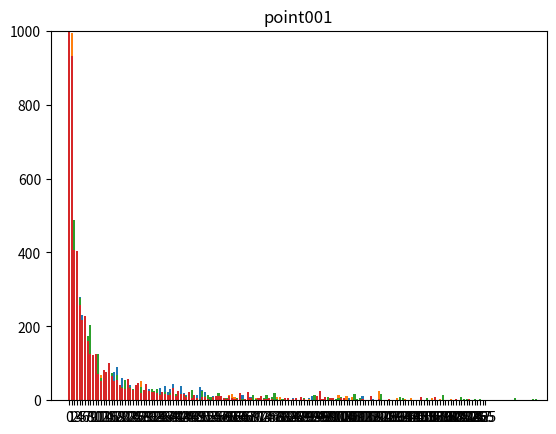

Python code for this plot:
import matplotlib.pyplot as plt


#u=0.005
#noselection = {0: 333, 1: 28, 2: 16, 3: 11, 4: 9, 5: 10, 6: 4, 7: 3, 8: 4, 9: 3, 10: 3, 11: 1, 12: 3, 13: 6, 14: 2, 16: 2, 17: 1, 18: 1, 22: 1, 23: 1, 28: 1, 30: 1, 31: 1, 32: 4, 33: 6, 34: 2, 36: 1, 37: 1, 38: 1, 39: 1, 40: 1, 42: 2, 43: 1, 48: 2, 49: 1, 51: 2, 55: 1, 62: 41, 63: 5, 64: 7, 65: 2, 66: 2, 67: 1, 68: 10, 69: 4, 70: 15, 71: 2, 73: 1, 74: 1, 75: 3, 76: 1, 78: 2, 79: 1, 87: 2, 95: 2, 96: 1, 100: 2, 101: 3, 102: 2, 105: 2, 107: 1, 111: 1, 114: 1, 121: 1, 128: 3, 130: 4, 131: 2, 132: 9, 133: 1, 134: 2, 135: 2, 136: 2, 138: 55, 140: 4, 141: 1, 142: 1, 144: 1, 145: 2, 147: 1, 149: 1, 150: 1, 152: 2, 166: 1, 167: 1, 168: 2, 170: 2, 183: 1, 198: 1, 200: 311}
#point1 = {0: 370, 1: 21, 2: 16, 3: 15, 4: 7, 5: 6, 6: 3, 8: 3, 9: 4, 10: 8, 11: 8, 12: 1, 13: 4, 14: 3, 15: 5, 16: 8, 17: 10, 18: 4, 147: 8, 20: 3, 21: 2, 22: 1, 23: 1, 26: 4, 27: 1, 157: 2, 30: 2, 31: 1, 133: 1, 33: 1, 34: 1, 35: 3, 42: 3, 43: 8, 44: 2, 45: 4, 46: 1, 29: 1, 49: 2, 50: 2, 53: 11, 54: 2, 55: 1, 56: 1, 57: 4, 58: 1, 59: 2, 60: 2, 189: 2, 62: 1, 63: 1, 64: 1, 67: 2, 68: 1, 69: 4, 70: 1, 200: 385, 73: 2, 141: 1, 184: 1, 88: 7, 89: 1, 99: 1, 131: 1, 101: 1, 47: 1, 104: 2, 105: 1, 106: 1, 146: 2, 19: 3, 117: 2, 149: 1}
#point01 = {0: 372, 1: 17, 2: 12, 3: 10, 4: 6, 5: 1, 6: 8, 7: 3, 8: 2, 9: 3, 10: 5, 11: 8, 12: 2, 13: 2, 14: 3, 16: 1, 17: 5, 18: 1, 20: 32, 21: 11, 22: 2, 23: 1, 24: 1, 157: 3, 30: 5, 32: 2, 33: 2, 37: 2, 38: 1, 169: 1, 42: 7, 43: 5, 44: 2, 45: 2, 46: 1, 49: 2, 50: 1, 180: 44, 53: 2, 137: 5, 56: 1, 52: 2, 189: 2, 62: 1, 191: 2, 64: 2, 65: 3, 139: 1, 158: 1, 200: 378, 76: 1, 81: 1, 82: 1, 85: 1, 88: 1, 95: 2, 96: 1, 98: 1, 101: 1, 107: 1, 112: 1}
#point001 = {0: 351, 1: 28, 2: 16, 3: 10, 4: 16, 5: 7, 6: 4, 7: 8, 8: 2, 9: 6, 10: 3, 11: 6, 13: 1, 14: 2, 15: 1, 16: 2, 152: 1, 19: 1, 20: 2, 149: 8, 22: 4, 23: 3, 24: 2, 25: 1, 26: 2, 155: 1, 28: 1, 29: 2, 30: 8, 31: 1, 32: 2, 33: 3, 35: 1, 37: 1, 38: 1, 39: 1, 40: 1, 41: 5, 42: 2, 48: 1, 50: 1, 51: 8, 52: 1, 53: 4, 54: 1, 56: 3, 57: 1, 58: 1, 59: 1, 151: 1, 61: 3, 63: 1, 65: 1, 66: 2, 67: 1, 200: 431, 78: 1, 79: 1, 80: 1, 179: 1, 83: 1, 85: 1, 97: 2, 60: 1, 114: 1, 150: 2, 123: 1, 21: 8}
#ylim = 30

# u=0.0005
#noselection = {0: 8536, 1: 330, 2: 86, 3: 90, 4: 100, 5: 41, 6: 32, 7: 81, 8: 63, 9: 28, 10: 19, 11: 18, 12: 12, 13: 27, 14: 11, 15: 6, 16: 55, 17: 20, 18: 36, 19: 43, 20: 62, 21: 6, 22: 4, 23: 71, 24: 9, 25: 3, 26: 39, 27: 5, 28: 2, 29: 1, 30: 3, 31: 11, 32: 4, 34: 3, 35: 18, 36: 6, 37: 1, 39: 2, 40: 1, 41: 1, 42: 5, 43: 3, 44: 3, 46: 5, 48: 1, 51: 1, 54: 52, 55: 4, 57: 1, 58: 1, 61: 9, 62: 1, 68: 1, 70: 1, 72: 1, 74: 1, 77: 18, 78: 1, 80: 1, 81: 2, 85: 1, 99: 1}
#point1 = {0: 8730, 1: 299, 2: 134, 3: 116, 4: 63, 5: 104, 6: 37, 7: 42, 8: 24, 9: 15, 10: 41, 11: 15, 12: 18, 13: 7, 14: 74, 15: 12, 16: 9, 17: 37, 18: 7, 19: 4, 20: 7, 21: 2, 22: 4, 23: 1, 24: 3, 26: 22, 27: 1, 29: 1, 31: 10, 32: 2, 34: 10, 35: 10, 37: 3, 38: 11, 40: 1, 41: 1, 48: 12, 49: 1, 50: 1, 52: 2, 53: 1, 54: 1, 183: 21, 56: 1, 57: 1, 186: 1, 60: 12, 63: 1, 70: 1, 55: 15, 77: 15, 78: 1, 81: 2, 86: 2, 91: 1, 96: 11, 97: 1, 99: 1, 106: 15, 108: 1, 109: 1, 110: 1}
#point01 = {0: 8614, 1: 310, 2: 102, 3: 85, 4: 43, 5: 56, 6: 46, 7: 49, 8: 60, 9: 17, 10: 30, 11: 35, 12: 38, 13: 40, 14: 54, 15: 86, 16: 31, 17: 8, 18: 6, 19: 6, 20: 9, 21: 5, 22: 3, 23: 2, 24: 2, 25: 3, 26: 1, 27: 2, 28: 2, 29: 3, 30: 21, 31: 6, 32: 3, 33: 12, 34: 13, 35: 3, 37: 2, 39: 47, 40: 5, 41: 13, 42: 2, 43: 1, 44: 1, 45: 13, 46: 2, 47: 3, 48: 3, 49: 3, 52: 1, 54: 2, 55: 41, 56: 4, 58: 2, 59: 1, 60: 1, 61: 24, 62: 4, 63: 1, 64: 1, 65: 1, 66: 1, 67: 1, 69: 1, 71: 3, 75: 2, 76: 1, 80: 1, 83: 1, 85: 2, 87: 1, 100: 1, 116: 1}
#point001 = {0: 8650, 1: 286, 2: 150, 3: 120, 4: 37, 5: 110, 6: 62, 7: 28, 8: 27, 9: 71, 10: 13, 11: 15, 12: 10, 13: 1, 14: 35, 15: 27, 16: 8, 17: 5, 18: 23, 19: 9, 20: 20, 21: 1, 22: 3, 23: 2, 24: 38, 25: 3, 26: 1, 27: 1, 28: 14, 29: 5, 30: 1, 33: 3, 34: 33, 35: 3, 36: 1, 37: 3, 38: 13, 39: 1, 40: 2, 41: 1, 42: 19, 43: 1, 45: 1, 48: 2, 52: 1, 58: 50, 59: 5, 61: 3, 62: 1, 63: 5, 67: 2, 68: 2, 70: 52, 71: 3, 72: 3, 73: 2, 74: 1, 75: 3, 76: 1, 79: 1, 92: 2, 94: 1, 100: 1, 104: 1, 121: 1}
#ylim = 350

# subsample of ten u=0.0005 N=50
#noselection = {0: 19556, 1: 233, 2: 57, 3: 21, 4: 91, 5: 40, 7: 1, 8: 1}
#point001 = {0: 19595, 1: 217, 2: 91, 3: 28, 4: 13, 5: 2, 6: 1, 7: 21, 8: 2, 9: 30}
#point01 = {0: 19634, 1: 209, 2: 65, 3: 25, 4: 3, 6: 1, 7: 4, 9: 59}
#point1 = {0: 19570, 1: 209, 2: 65, 3: 75, 4: 33, 6: 42, 7: 5, 9: 1}
#ylim = 250

# u = 0.00005 N=1000
noselection = {0: 5274, 1: 925, 2: 442, 3: 294, 4: 279, 5: 232, 6: 212, 7: 173, 8: 129, 9: 107, 10: 95, 11: 112, 12: 59, 13: 54, 14: 52, 15: 85, 16: 59, 17: 76, 18: 90, 19: 34, 20: 61, 21: 55, 22: 46, 23: 40, 24: 30, 25: 21, 26: 40, 27: 30, 28: 21, 29: 29, 30: 31, 31: 13, 32: 24, 33: 14, 34: 34, 35: 20, 36: 38, 37: 23, 38: 31, 39: 45, 40: 16, 41: 22, 42: 38, 43: 21, 44: 15, 45: 9, 46: 2, 47: 5, 48: 14, 49: 35, 50: 28, 51: 22, 52: 15, 53: 7, 54: 12, 55: 9, 56: 20, 57: 6, 58: 5, 59: 5, 60: 10, 61: 8, 62: 3, 63: 3, 64: 5, 65: 15, 66: 3, 67: 5, 68: 9, 69: 6, 70: 6, 71: 2, 72: 2, 73: 2, 74: 7, 75: 2, 76: 4, 77: 7, 78: 5, 79: 4, 80: 2, 81: 1, 82: 2, 83: 2, 85: 5, 86: 2, 87: 2, 88: 7, 89: 2, 91: 1, 92: 7, 93: 12, 94: 3, 96: 7, 97: 10, 98: 4, 99: 2, 100: 3, 101: 2, 102: 1, 105: 2, 106: 15, 107: 3, 108: 2, 109: 2, 112: 6, 113: 5, 114: 1, 115: 2, 117: 3, 118: 11, 119: 1, 120: 1, 122: 1, 124: 3, 127: 1, 128: 2, 130: 2, 132: 1, 134: 1, 135: 1, 136: 1, 147: 1, 151: 1, 161: 5, 162: 2, 166: 1, 167: 2, 224: 1}
point001 = {0: 5318, 1: 932, 2: 407, 3: 405, 4: 258, 5: 217, 6: 228, 7: 160, 8: 126, 9: 123, 10: 124, 11: 71, 12: 53, 13: 82, 14: 77, 15: 100, 16: 65, 17: 52, 18: 54, 19: 42, 20: 34, 21: 31, 22: 57, 23: 34, 24: 29, 25: 42, 26: 48, 27: 19, 28: 28, 29: 43, 30: 25, 31: 22, 32: 23, 33: 19, 34: 13, 35: 23, 36: 17, 37: 14, 38: 13, 39: 33, 40: 11, 41: 24, 42: 16, 43: 17, 44: 9, 45: 22, 46: 7, 47: 13, 48: 7, 49: 2, 50: 9, 51: 9, 52: 4, 53: 2, 54: 9, 55: 12, 56: 11, 57: 11, 58: 7, 59: 3, 60: 12, 61: 5, 62: 4, 63: 3, 64: 19, 65: 2, 66: 3, 67: 23, 68: 6, 69: 2, 70: 1, 71: 5, 72: 12, 73: 3, 74: 4, 75: 5, 76: 3, 77: 2, 78: 1, 79: 1, 80: 2, 81: 5, 82: 5, 83: 1, 84: 3, 86: 5, 87: 2, 88: 9, 89: 4, 90: 2, 91: 1, 92: 2, 93: 1, 94: 11, 95: 25, 96: 4, 97: 9, 98: 1, 99: 5, 100: 5, 101: 1, 102: 1, 103: 7, 104: 7, 105: 1, 106: 1, 107: 2, 109: 1, 110: 1, 112: 1, 113: 4, 116: 1, 117: 1, 118: 12, 119: 2, 120: 2, 121: 4, 124: 1, 125: 1, 126: 1, 127: 3, 129: 1, 130: 1, 132: 2, 134: 1, 135: 2, 136: 1, 137: 1, 143: 2, 144: 1, 145: 1, 148: 1, 150: 9, 151: 1, 153: 1, 156: 2, 158: 1, 167: 8, 168: 1, 169: 1, 170: 1, 176: 1, 181: 1, 182: 1, 188: 2, 204: 3, 205: 1, 210: 1, 211: 1, 212: 1, 213: 3, 215: 1, 216: 1, 246: 1, 247: 2, 255: 1, 325: 1}
point01 = {0: 5353, 1: 866, 2: 488, 3: 286, 4: 277, 5: 204, 6: 169, 7: 174, 8: 204, 9: 118, 10: 100, 11: 125, 12: 61, 13: 83, 14: 71, 15: 64, 16: 73, 17: 43, 18: 68, 19: 33, 20: 36, 21: 56, 22: 40, 23: 35, 24: 30, 25: 23, 26: 13, 27: 35, 28: 22, 29: 23, 30: 22, 31: 31, 32: 26, 33: 31, 34: 16, 35: 21, 36: 23, 37: 7, 38: 19, 39: 12, 40: 18, 41: 7, 42: 11, 43: 15, 44: 11, 45: 9, 46: 27, 47: 9, 48: 5, 49: 3, 50: 25, 51: 11, 52: 13, 53: 10, 54: 2, 55: 3, 56: 19, 57: 4, 58: 3, 59: 6, 60: 3, 61: 6, 62: 2, 63: 5, 64: 1, 65: 3, 66: 3, 67: 11, 68: 4, 69: 13, 70: 3, 71: 1, 72: 8, 73: 6, 74: 14, 75: 5, 76: 9, 77: 21, 78: 3, 79: 2, 80: 3, 81: 6, 83: 2, 84: 2, 86: 3, 90: 3, 92: 1, 93: 5, 94: 6, 95: 2, 97: 1, 99: 1, 101: 13, 102: 4, 103: 3, 104: 1, 105: 1, 106: 9, 107: 2, 108: 1, 110: 3, 111: 6, 112: 10, 113: 2, 114: 2, 115: 2, 116: 2, 117: 16, 118: 4, 119: 7, 120: 1, 122: 2, 123: 1, 125: 1, 126: 2, 129: 1, 132: 3, 133: 18, 134: 1, 136: 1, 137: 1, 139: 1, 140: 1, 141: 1, 143: 8, 144: 7, 146: 2, 147: 1, 148: 2, 150: 1, 152: 1, 153: 1, 154: 1, 159: 1, 160: 6, 161: 1, 162: 1, 163: 1, 166: 1, 167: 2, 169: 14, 171: 1, 172: 2, 173: 1, 174: 1, 178: 1, 179: 2, 181: 8, 182: 3, 183: 4, 184: 2, 186: 2, 187: 4, 188: 2, 189: 4, 190: 1, 191: 2, 193: 2, 197: 2, 201: 1, 202: 1, 209: 1, 214: 1, 216: 1, 222: 1, 225: 1, 227: 1, 231: 6, 232: 1, 233: 1, 237: 1, 240: 1, 268: 1, 309: 2, 315: 4, 316: 3, 320: 1, 322: 1, 332: 1, 346: 1}
point1 = {0: 5880, 1: 993, 2: 471, 3: 355, 4: 235, 5: 215, 6: 140, 7: 105, 8: 137, 9: 90, 10: 104, 11: 88, 12: 68, 13: 74, 14: 69, 15: 53, 16: 42, 17: 50, 18: 32, 19: 29, 20: 23, 21: 53, 22: 31, 23: 30, 24: 24, 25: 23, 1562: 1, 27: 53, 28: 19, 29: 25, 30: 18, 31: 14, 32: 14, 33: 10, 34: 4, 35: 12, 36: 7, 38: 2, 39: 2, 40: 7, 41: 6, 42: 2, 43: 4, 44: 1, 45: 7, 46: 5, 47: 9, 48: 2, 49: 7, 50: 1, 51: 12, 52: 8, 53: 12, 54: 8, 55: 7, 56: 4, 57: 5, 58: 5, 59: 6, 60: 4, 61: 13, 62: 16, 63: 10, 64: 2, 65: 4, 66: 3, 67: 2, 68: 2, 70: 2, 71: 1, 72: 5, 73: 3, 74: 8, 75: 1, 76: 8, 77: 3, 78: 3, 1549: 7, 81: 8, 82: 8, 83: 2, 84: 3, 87: 2, 88: 1, 89: 2, 90: 1, 92: 2, 93: 1, 98: 2, 100: 1, 101: 3, 102: 2, 103: 6, 104: 4, 106: 2, 110: 2, 112: 3, 117: 1, 118: 1, 119: 1, 120: 2, 127: 13, 128: 3, 129: 1, 1667: 12, 132: 2, 133: 9, 136: 4, 137: 1, 138: 1, 139: 1, 1676: 1, 141: 1, 142: 1, 144: 1, 1686: 1, 26: 25, 158: 3, 159: 1, 166: 1, 185: 2, 190: 1, 211: 1, 1748: 6, 1750: 1, 221: 2, 236: 3, 238: 1, 251: 6, 256: 1, 269: 1, 131: 1, 276: 1, 277: 1, 286: 1, 322: 1, 1675: 6, 372: 1, 381: 1, 933: 3, 157: 2, 1487: 1, 1490: 1, 79: 3}
ylim = 1000

data = {"noselection":noselection, "point1":point1, "point01":point01, "point001":point001}

for d in data.keys():
    D = data[d]
    plt.bar(range(len(D)), D.values(), align='center')
    plt.xticks(range(len(D)), D.keys())
    plt.title(d)
    x1,x2,y1,y2 = plt.axis()
    plt.axis((x1,x2,0,ylim))
    plt.show()

